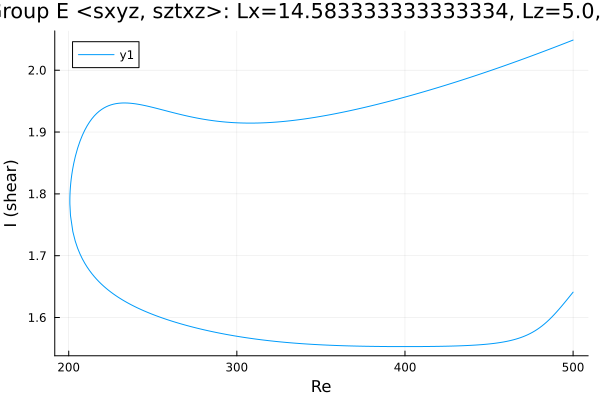

Data behind this chart, as committed beside it:
Re, shear
500.0, 2.049
499.9, 2.049
498.4, 2.047
497, 2.046
495.6, 2.044
494.2, 2.043
492.8, 2.041
491.4, 2.04
490, 2.038
488.5, 2.037
487.1, 2.035
485.7, 2.034
484.3, 2.032
482.9, 2.031
481.5, 2.029
480.1, 2.028
478.6, 2.026
477.2, 2.025
475.8, 2.024
474.4, 2.022
473, 2.021
471.6, 2.019
470.2, 2.018
468.7, 2.017
467.3, 2.015
465.9, 2.014
464.5, 2.012
463.1, 2.011
461.7, 2.01
460.3, 2.008
458.8, 2.007
457.4, 2.006
456, 2.004
454.6, 2.003
453.2, 2.002
451.8, 2
450.4, 1.999
448.9, 1.998
447.5, 1.996
446.1, 1.995
444.7, 1.994
443.3, 1.992
441.9, 1.991
440.5, 1.99
439, 1.989
437.6, 1.987
436.2, 1.986
434.8, 1.985
433.4, 1.984
432, 1.982
430.6, 1.981
429.1, 1.98
427.7, 1.979
426.3, 1.978
424.9, 1.976
423.5, 1.975
422.1, 1.974
420.7, 1.973
419.2, 1.972
417.8, 1.97
... 434 more rows
